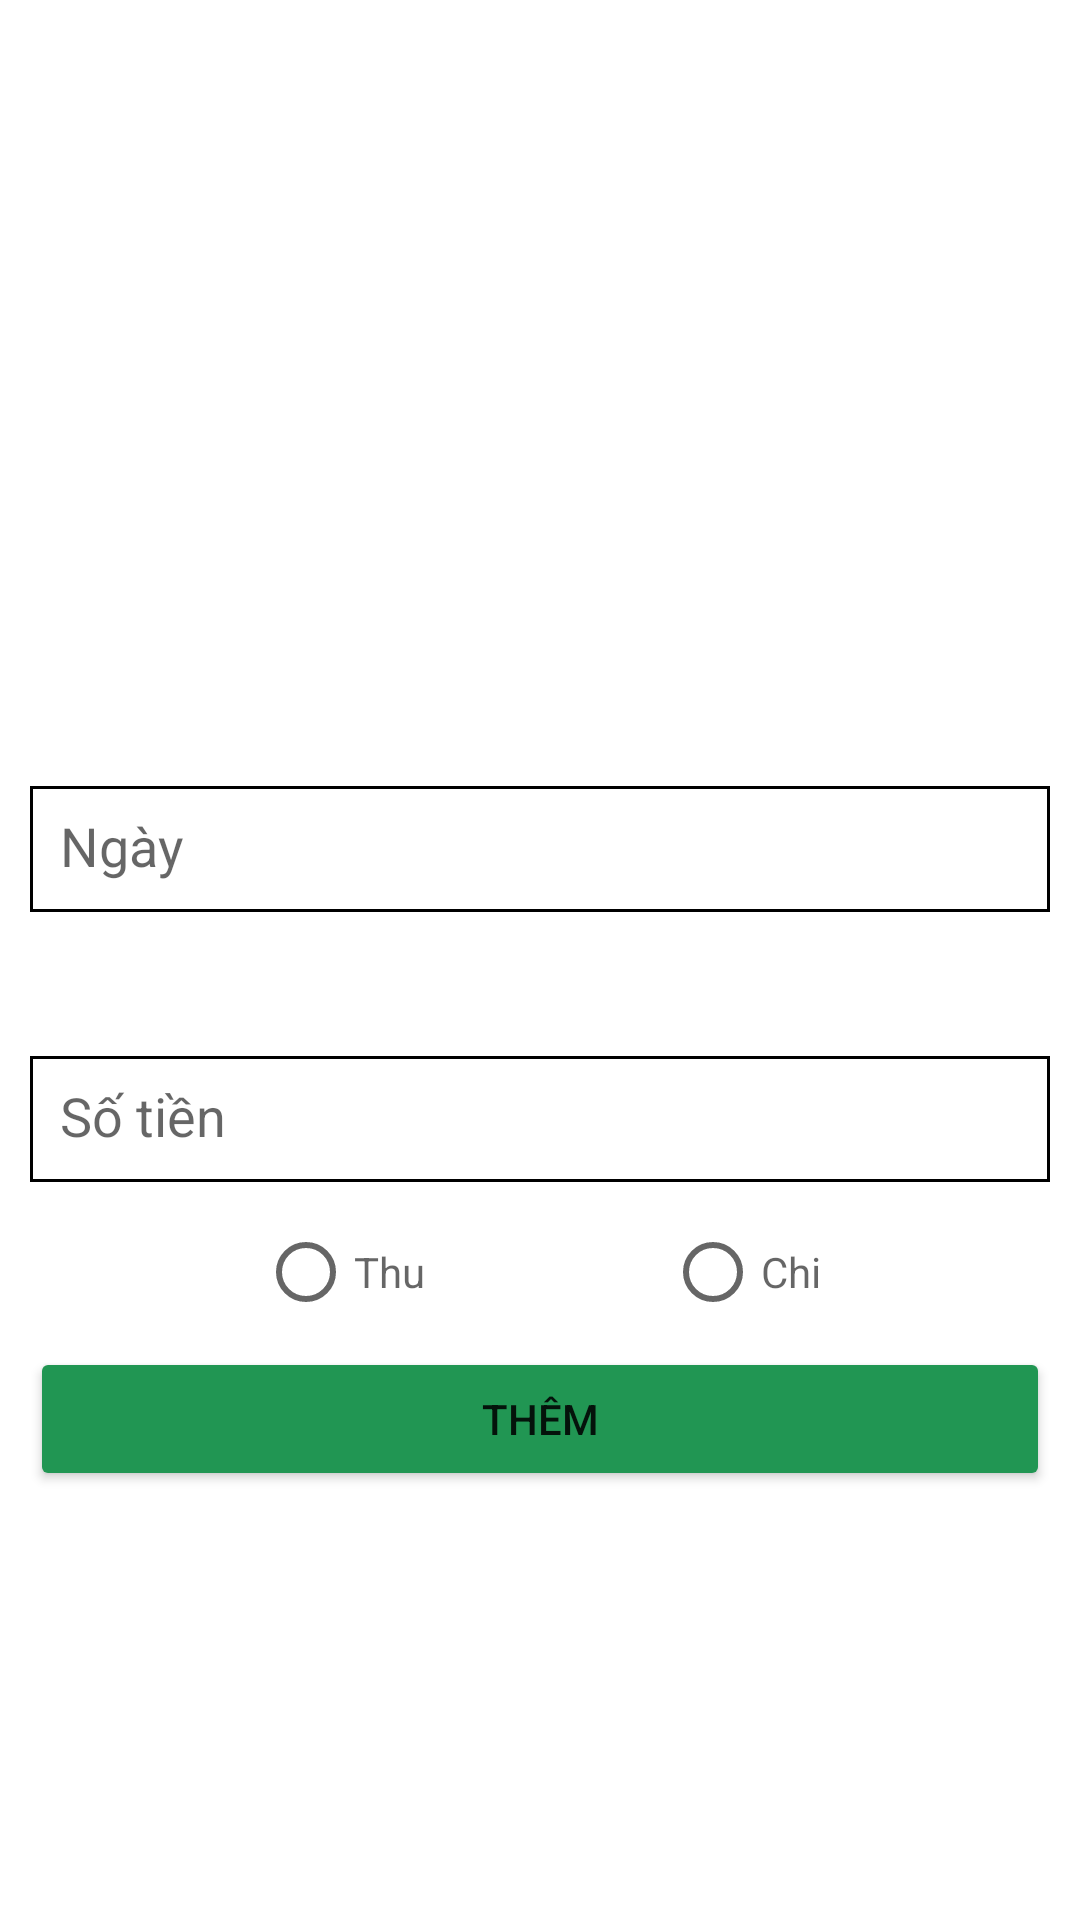

Write the Android layout XML for this screen, with the resource values it uses.
<!-- AndroidManifest.xml: application theme Theme.BKD06K11 -->
<!-- res/layout/activity_add_money.xml -->
<?xml version="1.0" encoding="utf-8"?>
<LinearLayout xmlns:android="http://schemas.android.com/apk/res/android"
    xmlns:app="http://schemas.android.com/apk/res-auto"
    xmlns:tools="http://schemas.android.com/tools"
    android:layout_width="match_parent"
    android:layout_height="match_parent"
    android:orientation="vertical"
    tools:context=".activities.AddAmountActivity"
    android:padding="10dp"
    >

    <EditText
        android:id="@+id/edtInputDate"
        android:layout_width="match_parent"
        android:layout_height="42dp"
        android:layout_marginTop="252dp"
        android:padding="10dp"
        android:ems="10"
        android:inputType="textPersonName"
        android:background="@drawable/input_text_style"
        android:hint="Ngày"
        app:layout_constraintEnd_toEndOf="parent"
        app:layout_constraintHorizontal_bias="0.397"
        app:layout_constraintStart_toStartOf="parent"
        app:layout_constraintTop_toTopOf="parent" />

    <EditText
        android:id="@+id/edtInputAmount"
        android:layout_width="match_parent"
        android:layout_height="42dp"
        android:layout_marginTop="48dp"
        android:ems="10"
        android:padding="10dp"
        android:inputType="textPersonName"
        android:background="@drawable/input_text_style"
        android:hint="Số tiền"
        app:layout_constraintEnd_toEndOf="parent"
        app:layout_constraintHorizontal_bias="0.397"
        app:layout_constraintStart_toStartOf="parent"
        app:layout_constraintTop_toBottomOf="@+id/editTextTextPersonName" />

    <RadioGroup
        android:layout_width="match_parent"
        android:layout_height="wrap_content"
        android:layout_marginTop="20dp"
        android:id="@+id/rdoIsPlus"
        >

        <LinearLayout
            android:layout_width="match_parent"
            android:layout_height="match_parent"
            android:orientation="horizontal"
            android:gravity="center"
            >

            <RadioButton
                android:layout_width="wrap_content"
                android:layout_height="20dp"
                android:layout_marginRight="40dp"
                android:hint="Thu"></RadioButton>

            <RadioButton
                android:layout_width="wrap_content"
                android:layout_height="20dp"
                android:layout_marginLeft="40dp"
                android:hint="Chi"></RadioButton>

        </LinearLayout>
    </RadioGroup>

    <Button
        android:id="@+id/btnSubmit"
        android:layout_width="match_parent"
        android:layout_height="wrap_content"
        android:text="thêm"
        android:textAllCaps="true"
        android:backgroundTint="#219653"
        android:layout_marginTop="15dp"
        ></Button>
</LinearLayout>
<!-- resources referenced by this layout -->
<resources>
  <!-- drawable input_text_style (drawable) -->
  <?xml version="1.0" encoding="utf-8"?>
  <shape xmlns:android="http://schemas.android.com/apk/res/android">
      <solid android:color="@color/white"/>
  
      <stroke android:width="1dp"
          android:color="@color/black" />
  
  </shape>
  <style name="Theme.BKD06K11" parent="Theme.MaterialComponents.DayNight.DarkActionBar">
          
          <item name="colorPrimary">@color/purple_500</item>
          <item name="colorPrimaryVariant">@color/purple_700</item>
          <item name="colorOnPrimary">@color/white</item>
          
          <item name="colorSecondary">@color/teal_200</item>
          <item name="colorSecondaryVariant">@color/teal_700</item>
          <item name="colorOnSecondary">@color/black</item>
          
          <item name="android:statusBarColor" tools:targetApi="l">?attr/colorPrimaryVariant</item>
          
      </style>
  <color name="white">#FFFFFFFF</color>
  <color name="black">#FF000000</color>
  <color name="purple_500">#FF6200EE</color>
  <color name="purple_700">#FF3700B3</color>
  <color name="teal_200">#FF03DAC5</color>
  <color name="teal_700">#FF018786</color>
</resources>
